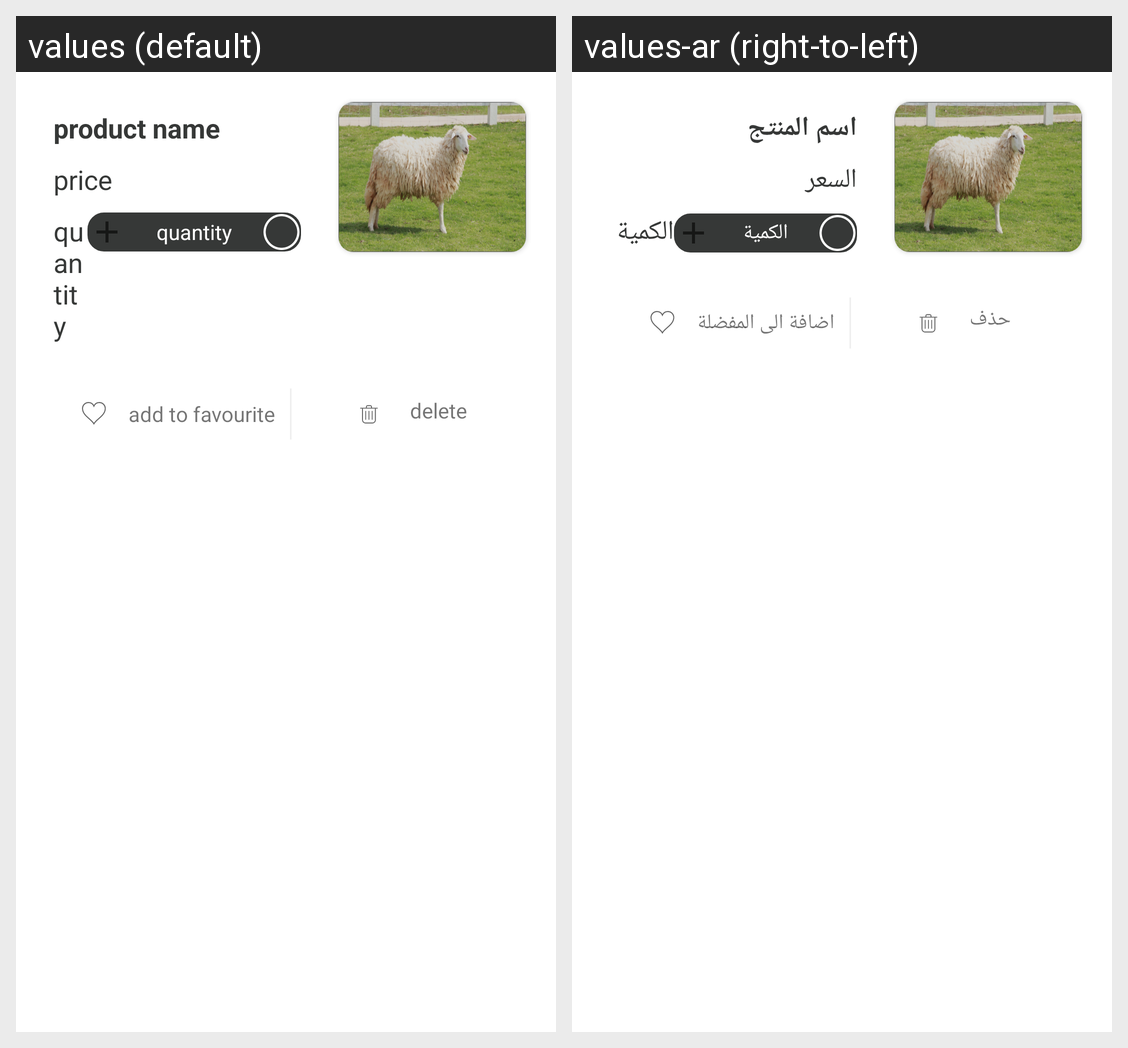

The same Android screen rendered under two of its app's locales, left to right. List the strings drawn on it with the default value and each locale's translation.
Android screen res/layout/cart_item.xml rendered under 2 locales, left to right: values (default), values-ar (right-to-left). Device: Nexus 5 (rendered at 1080×1920; each locale shown at half size, 540×960, under a caption strip naming it); theme Theme.MaraeiAlShamalia.
Strings drawn on this screen, with the default value and each locale's value (text and hints the layout hard-codes, and strings that could not be matched under every locale, appear in the picture but are not listed):

product_name
  values: product name
  values-ar: اسم المنتج

price
  values: price
  values-ar: السعر

quantity
  values: quantity
  values-ar: الكمية

add_favourite
  values: add to favourite
  values-ar: اضافة الى المفضلة

delete
  values: delete
  values-ar: حذف
